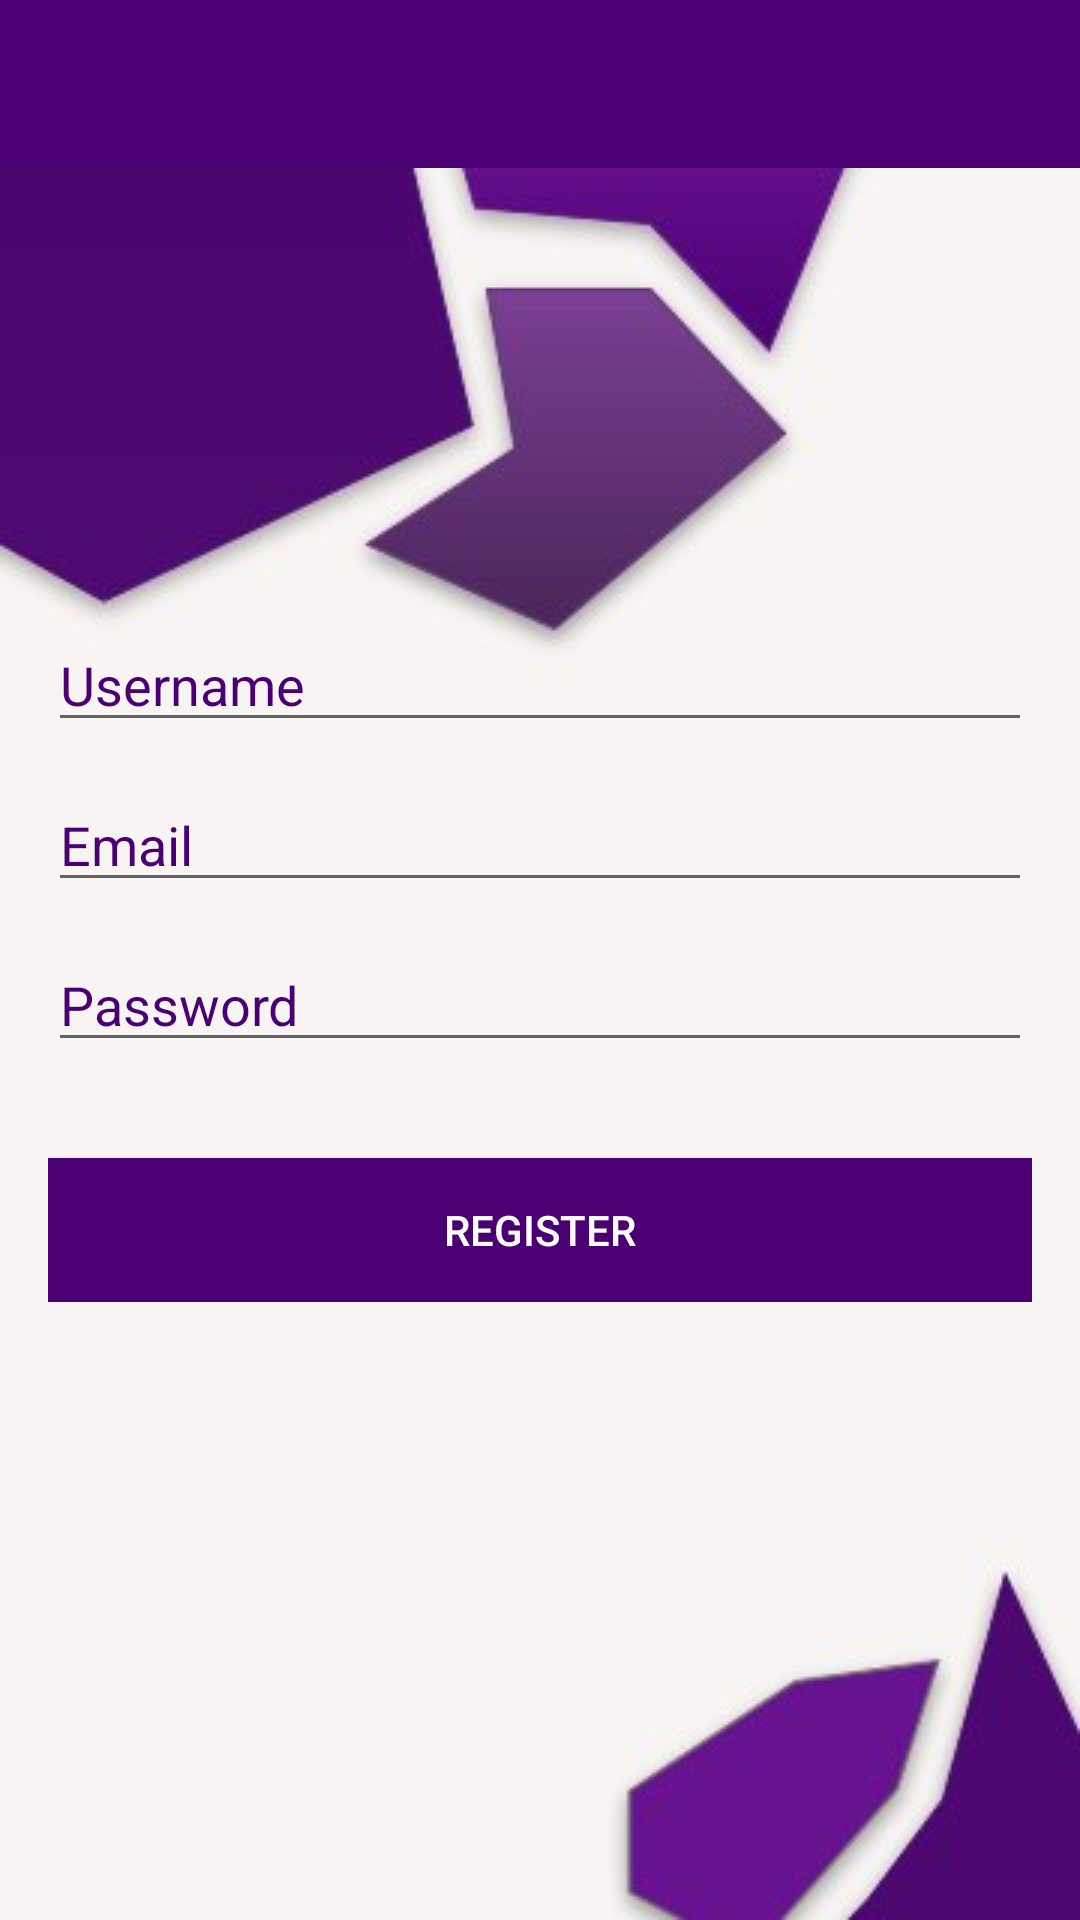

Write the Android layout XML for this screen, with the resource values it uses.
<!-- AndroidManifest.xml: activity theme AppTheme.NoActionBar -->
<!-- res/layout/activity_sign_up.xml -->
<?xml version="1.0" encoding="utf-8"?>
<RelativeLayout xmlns:android="http://schemas.android.com/apk/res/android"
    xmlns:app="http://schemas.android.com/apk/res-auto"
    xmlns:tools="http://schemas.android.com/tools"
    android:layout_width="match_parent"
    android:layout_height="match_parent"
    android:background="@drawable/background"
    tools:context=".SignUpActivity">

    <com.google.android.material.appbar.AppBarLayout
        android:layout_width="match_parent"
        android:layout_height="wrap_content"
        android:theme="@style/AppTheme.AppBarOverlay">

        <androidx.appcompat.widget.Toolbar
            android:id="@+id/toolbar_reg"
            android:layout_width="match_parent"
            android:layout_height="wrap_content"
            android:background="?attr/colorPrimaryDark"
            app:popupTheme="@style/AppTheme.PopupOverlay" />
    </com.google.android.material.appbar.AppBarLayout>

    <LinearLayout
        android:layout_width="match_parent"
        android:layout_height="wrap_content"
        android:orientation="vertical"
        android:layout_centerInParent="true"
        android:gravity="center_horizontal"
        android:padding="@dimen/_16dp">

        <EditText
            android:id="@+id/et_user_name_reg"
            android:layout_width="match_parent"
            android:layout_height="wrap_content"
            android:hint="@string/username"
            android:inputType="text"
            android:textColor="@color/purpleDark"
            android:textColorHint="@color/purpleDark" />

        <EditText
            android:id="@+id/et_email_reg"
            android:layout_width="match_parent"
            android:layout_height="wrap_content"
            android:layout_marginTop="@dimen/_12dp"
            android:hint="@string/email"
            android:inputType="textEmailAddress"
            android:textColor="@color/purpleDark"
            android:textColorHint="@color/purpleDark" />

        <EditText
            android:id="@+id/et_password_reg"
            android:layout_width="match_parent"
            android:layout_height="wrap_content"
            android:layout_marginTop="@dimen/_12dp"
            android:hint="@string/password"
            android:inputType="textPassword"
            android:textColor="@color/purpleDark"
            android:textColorHint="@color/purpleDark" />

        <Button
            android:id="@+id/btn_reg"
            android:layout_width="match_parent"
            android:layout_height="wrap_content"
            android:layout_marginTop="@dimen/_32dp"
            android:background="@color/purpleDark"
            android:text="@string/register"
            android:textColor="@android:color/white" />

    </LinearLayout>

</RelativeLayout>
<!-- resources referenced by this layout -->
<resources>
  <color name="purpleDark">#4a0072</color>
  <dimen name="_12dp">12dp</dimen>
  <dimen name="_16dp">16dp</dimen>
  <dimen name="_32dp">32dp</dimen>
  <!-- drawable background: jpeg bitmap (drawable, 11004 bytes) -->
  <string name="email">Email</string>
  <string name="password">Password</string>
  <string name="register">Register</string>
  <string name="username">Username</string>
  <style name="AppTheme.AppBarOverlay" parent="ThemeOverlay.AppCompat.Dark.ActionBar" />
  <style name="AppTheme.PopupOverlay" parent="ThemeOverlay.AppCompat.Light" />
  <style name="AppTheme.NoActionBar">
          <item name="windowActionBar">false</item>
          <item name="windowNoTitle">true</item>
      </style>
</resources>
